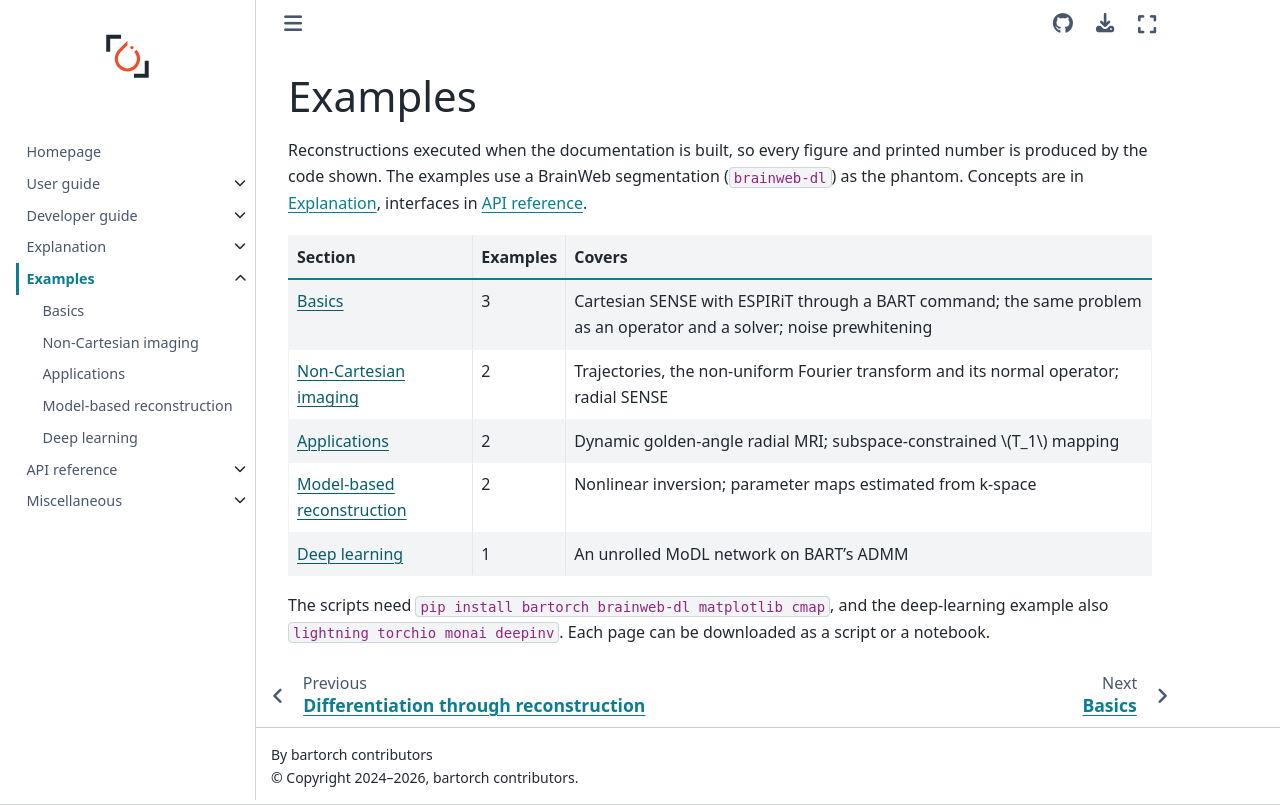

repository: mcencini/bartorch · page: latest/examples/index.html · generator: sphinx

# Examples

Reconstructions executed when the documentation is built, so every figure and
printed number is produced by the code shown.  The examples use a BrainWeb
segmentation (`brainweb-dl`) as the phantom.  Concepts are in
{doc}`../explanation/index`, interfaces in {doc}`../api/index`.

| Section | Examples | Covers |
| --- | --- | --- |
| {doc}`Basics <../auto_examples/01-basics/index>` | 3 | Cartesian SENSE with ESPIRiT through a BART command; the same problem as an operator and a solver; noise prewhitening |
| {doc}`Non-Cartesian imaging <../auto_examples/02-non-cartesian/index>` | 2 | Trajectories, the non-uniform Fourier transform and its normal operator; radial SENSE |
| {doc}`Applications <../auto_examples/03-applications/index>` | 2 | Dynamic golden-angle radial MRI; subspace-constrained $T_1$ mapping |
| {doc}`Model-based reconstruction <../auto_examples/04-model-based/index>` | 2 | Nonlinear inversion; parameter maps estimated from k-space |
| {doc}`Deep learning <../auto_examples/05-deep-learning/index>` | 1 | An unrolled MoDL network on BART's ADMM |

The scripts need `pip install bartorch brainweb-dl matplotlib cmap`, and the
deep-learning example also `lightning torchio monai deepinv`.  Each page can
be downloaded as a script or a notebook.

```{toctree}
:hidden:

../auto_examples/01-basics/index
../auto_examples/02-non-cartesian/index
../auto_examples/03-applications/index
../auto_examples/04-model-based/index
../auto_examples/05-deep-learning/index
```
